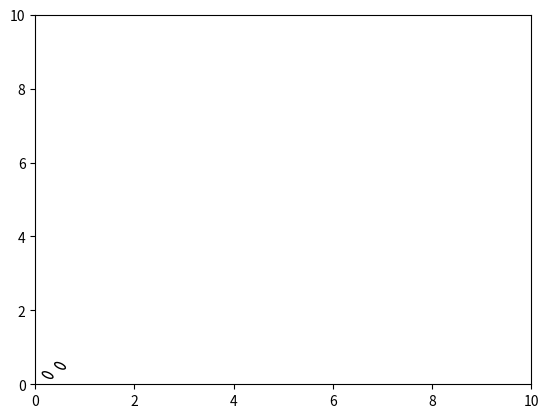

Write the Python code that produced this figure.
import matplotlib.pyplot as plt
import numpy.random as rnd
from matplotlib.patches import Ellipse
import numpy as np


def plotEllipse(X, Y, W, H, A):
    NUM = 1 

    ells = [Ellipse(xy=[X,Y], width=W, height=H, angle=H)
            for i in range(NUM)]

    fig = plt.figure(0)
    ax = fig.add_subplot(111, aspect='equal')
    
    for e in ells:
        ax.add_artist(e)
        e.set_clip_box(ax.bbox)
        e.set_alpha(rnd.rand())
        e.set_facecolor(rnd.rand(3))

    return

def plotEllipse2(X,Y,W,H,A):
    ax=plt.gca()
    ellipse = Ellipse(xy=(X,Y), width=W, height=H,angle=A,fill=False)
    ax.add_patch(ellipse)
    return 0
plt.figure()
plt.axis([0,10,0,10])
plotEllipse2(0.5,0.5,0.25,0.125,0.4*360)
plotEllipse2(0.25,0.25,0.25,0.125,0.4*360)
plt.show()
